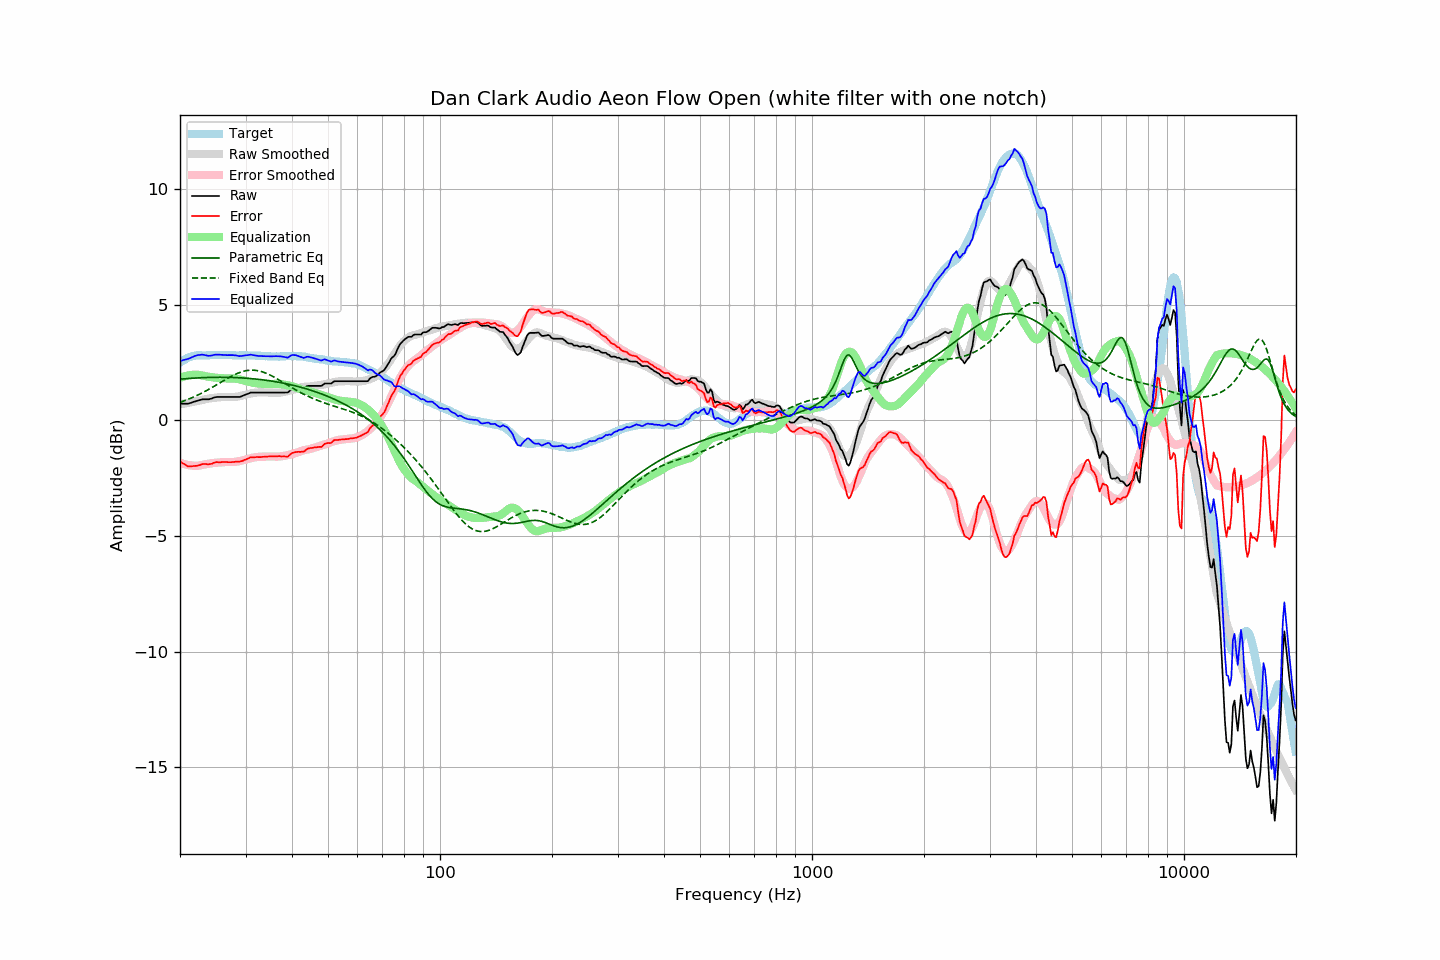

The data file committed next to this chart (first rows):
frequency, raw, error, smoothed, error_smoothed, equalization, parametric_eq, fixed_band_eq, equalized_raw, equalized_smoothed, target
20.00, 0.72, -1.78, 0.69, -1.84, 1.84, 1.77, 0.77, 2.55, 2.52, 2.49
20.20, 0.72, -1.83, 0.70, -1.86, 1.86, 1.78, 0.80, 2.58, 2.56, 2.54
20.40, 0.72, -1.88, 0.71, -1.88, 1.88, 1.79, 0.82, 2.60, 2.59, 2.59
20.61, 0.72, -1.91, 0.72, -1.90, 1.90, 1.79, 0.85, 2.62, 2.63, 2.62
20.81, 0.72, -1.96, 0.74, -1.92, 1.92, 1.80, 0.88, 2.63, 2.66, 2.67
21.02, 0.72, -2.00, 0.75, -1.93, 1.93, 1.80, 0.90, 2.65, 2.68, 2.71
21.23, 0.74, -2.00, 0.76, -1.95, 1.95, 1.81, 0.93, 2.68, 2.71, 2.73
21.44, 0.76, -1.99, 0.78, -1.95, 1.95, 1.81, 0.96, 2.71, 2.73, 2.75
21.66, 0.78, -1.98, 0.79, -1.96, 1.96, 1.82, 0.99, 2.75, 2.75, 2.77
21.87, 0.81, -1.97, 0.80, -1.97, 1.97, 1.82, 1.02, 2.77, 2.77, 2.78
22.09, 0.83, -1.97, 0.82, -1.97, 1.97, 1.83, 1.05, 2.79, 2.79, 2.80
22.31, 0.85, -1.96, 0.83, -1.97, 1.97, 1.83, 1.09, 2.81, 2.80, 2.81
22.54, 0.87, -1.94, 0.85, -1.96, 1.96, 1.83, 1.12, 2.82, 2.81, 2.81
22.76, 0.89, -1.92, 0.86, -1.94, 1.94, 1.84, 1.15, 2.83, 2.81, 2.81
22.99, 0.91, -1.89, 0.88, -1.93, 1.93, 1.84, 1.19, 2.84, 2.81, 2.80
23.22, 0.91, -1.89, 0.90, -1.91, 1.91, 1.84, 1.23, 2.82, 2.81, 2.80
23.45, 0.91, -1.89, 0.91, -1.90, 1.90, 1.85, 1.26, 2.81, 2.81, 2.80
23.69, 0.91, -1.90, 0.93, -1.89, 1.89, 1.85, 1.30, 2.79, 2.81, 2.81
23.92, 0.91, -1.90, 0.94, -1.88, 1.88, 1.85, 1.34, 2.78, 2.81, 2.81
24.16, 0.93, -1.89, 0.95, -1.87, 1.87, 1.85, 1.38, 2.79, 2.81, 2.82
24.40, 0.95, -1.88, 0.96, -1.86, 1.86, 1.85, 1.42, 2.80, 2.81, 2.83
24.65, 0.98, -1.84, 0.97, -1.85, 1.85, 1.85, 1.46, 2.82, 2.81, 2.82
24.89, 1.00, -1.82, 0.98, -1.84, 1.84, 1.86, 1.50, 2.83, 2.81, 2.81
25.14, 1.01, -1.81, 0.98, -1.83, 1.83, 1.86, 1.54, 2.84, 2.82, 2.81
25.39, 1.01, -1.82, 0.99, -1.83, 1.83, 1.86, 1.58, 2.83, 2.82, 2.82
25.65, 1.01, -1.82, 1.00, -1.82, 1.82, 1.86, 1.62, 2.83, 2.82, 2.82
25.91, 1.01, -1.81, 1.00, -1.82, 1.82, 1.86, 1.67, 2.82, 2.82, 2.81
26.16, 1.01, -1.81, 1.01, -1.81, 1.81, 1.86, 1.71, 2.82, 2.82, 2.81
26.43, 1.01, -1.81, 1.01, -1.81, 1.81, 1.86, 1.75, 2.81, 2.82, 2.81
26.69, 1.01, -1.81, 1.01, -1.81, 1.81, 1.85, 1.79, 2.81, 2.81, 2.81
26.96, 1.01, -1.81, 1.00, -1.81, 1.81, 1.85, 1.83, 2.81, 2.81, 2.82
27.23, 1.01, -1.81, 1.00, -1.81, 1.81, 1.85, 1.86, 2.82, 2.81, 2.82
27.50, 1.01, -1.81, 1.00, -1.81, 1.81, 1.85, 1.90, 2.82, 2.81, 2.82
27.77, 1.01, -1.80, 1.00, -1.81, 1.81, 1.85, 1.94, 2.81, 2.81, 2.81
28.05, 1.01, -1.80, 1.01, -1.80, 1.80, 1.84, 1.97, 2.81, 2.81, 2.81
28.33, 1.01, -1.79, 1.01, -1.79, 1.79, 1.84, 2.00, 2.80, 2.81, 2.80
28.62, 1.01, -1.79, 1.03, -1.78, 1.78, 1.84, 2.03, 2.79, 2.81, 2.80
28.90, 1.01, -1.80, 1.04, -1.77, 1.77, 1.84, 2.06, 2.77, 2.81, 2.80
29.19, 1.03, -1.77, 1.06, -1.75, 1.75, 1.83, 2.08, 2.77, 2.80, 2.79
29.48, 1.06, -1.76, 1.07, -1.73, 1.73, 1.83, 2.10, 2.79, 2.80, 2.81
29.78, 1.09, -1.72, 1.09, -1.71, 1.71, 1.82, 2.12, 2.80, 2.80, 2.80
30.08, 1.11, -1.70, 1.11, -1.69, 1.69, 1.82, 2.14, 2.81, 2.80, 2.81
30.38, 1.14, -1.67, 1.12, -1.68, 1.68, 1.81, 2.15, 2.81, 2.80, 2.80
30.68, 1.17, -1.63, 1.14, -1.66, 1.66, 1.81, 2.16, 2.82, 2.80, 2.80
30.99, 1.19, -1.60, 1.16, -1.64, 1.64, 1.80, 2.16, 2.84, 2.80, 2.80
31.30, 1.20, -1.60, 1.17, -1.63, 1.63, 1.79, 2.16, 2.82, 2.80, 2.80
31.61, 1.20, -1.60, 1.18, -1.61, 1.61, 1.79, 2.16, 2.81, 2.80, 2.80
31.93, 1.20, -1.60, 1.19, -1.60, 1.60, 1.78, 2.16, 2.79, 2.79, 2.79
32.24, 1.20, -1.59, 1.20, -1.59, 1.59, 1.77, 2.15, 2.78, 2.79, 2.78
32.57, 1.20, -1.60, 1.20, -1.58, 1.58, 1.77, 2.13, 2.78, 2.79, 2.79
32.89, 1.20, -1.59, 1.20, -1.58, 1.58, 1.76, 2.12, 2.77, 2.78, 2.79
33.22, 1.20, -1.58, 1.20, -1.58, 1.58, 1.75, 2.10, 2.77, 2.78, 2.78
33.55, 1.20, -1.58, 1.20, -1.57, 1.57, 1.74, 2.07, 2.77, 2.77, 2.78
33.89, 1.20, -1.57, 1.20, -1.57, 1.57, 1.73, 2.05, 2.77, 2.77, 2.77
34.23, 1.20, -1.58, 1.20, -1.57, 1.57, 1.72, 2.02, 2.77, 2.77, 2.77
34.57, 1.20, -1.57, 1.20, -1.57, 1.57, 1.71, 1.99, 2.76, 2.76, 2.76
34.92, 1.20, -1.56, 1.20, -1.57, 1.57, 1.70, 1.96, 2.76, 2.76, 2.76
35.27, 1.20, -1.56, 1.19, -1.57, 1.57, 1.69, 1.92, 2.76, 2.76, 2.76
35.62, 1.20, -1.56, 1.19, -1.57, 1.57, 1.68, 1.88, 2.77, 2.76, 2.76
35.97, 1.20, -1.56, 1.18, -1.57, 1.57, 1.67, 1.85, 2.77, 2.76, 2.75
... 635 more rows
